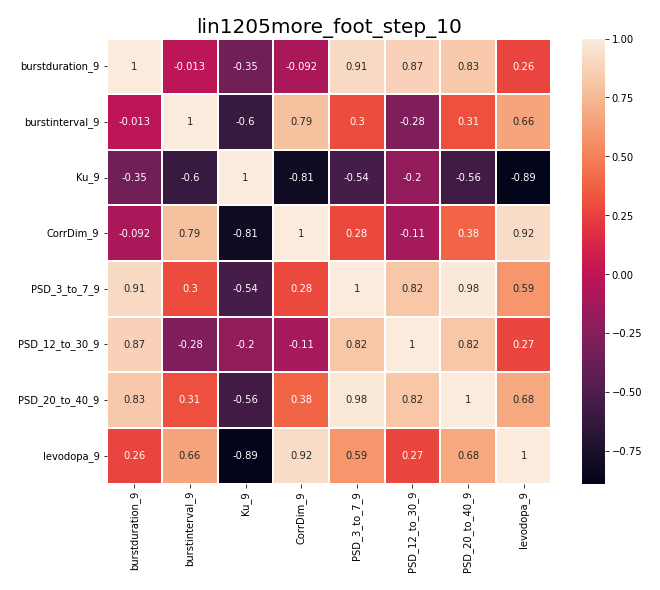

Source data for this figure (header and first rows):
, burstduration_9, burstinterval_9, Ku_9, CorrDim_9, PSD_3_to_7_9, PSD_12_to_30_9, PSD_20_to_40_9, levodopa_9
burstduration_9, 1.0, -0.01318, -0.3454, -0.09176, 0.9082, 0.8705, 0.8302, 0.2623
burstinterval_9, -0.01318, 1.0, -0.603, 0.7868, 0.2981, -0.2826, 0.3123, 0.6562
Ku_9, -0.3454, -0.603, 1.0, -0.8095, -0.5352, -0.2019, -0.5602, -0.8888
CorrDim_9, -0.09176, 0.7868, -0.8095, 1.0, 0.2781, -0.11, 0.3825, 0.924
PSD_3_to_7_9, 0.9082, 0.2981, -0.5352, 0.2781, 1.0, 0.8217, 0.9816, 0.5885
PSD_12_to_30_9, 0.8705, -0.2826, -0.2019, -0.11, 0.8217, 1.0, 0.8216, 0.2739
PSD_20_to_40_9, 0.8302, 0.3123, -0.5602, 0.3825, 0.9816, 0.8216, 1.0, 0.6818
levodopa_9, 0.2623, 0.6562, -0.8888, 0.924, 0.5885, 0.2739, 0.6818, 1.0
